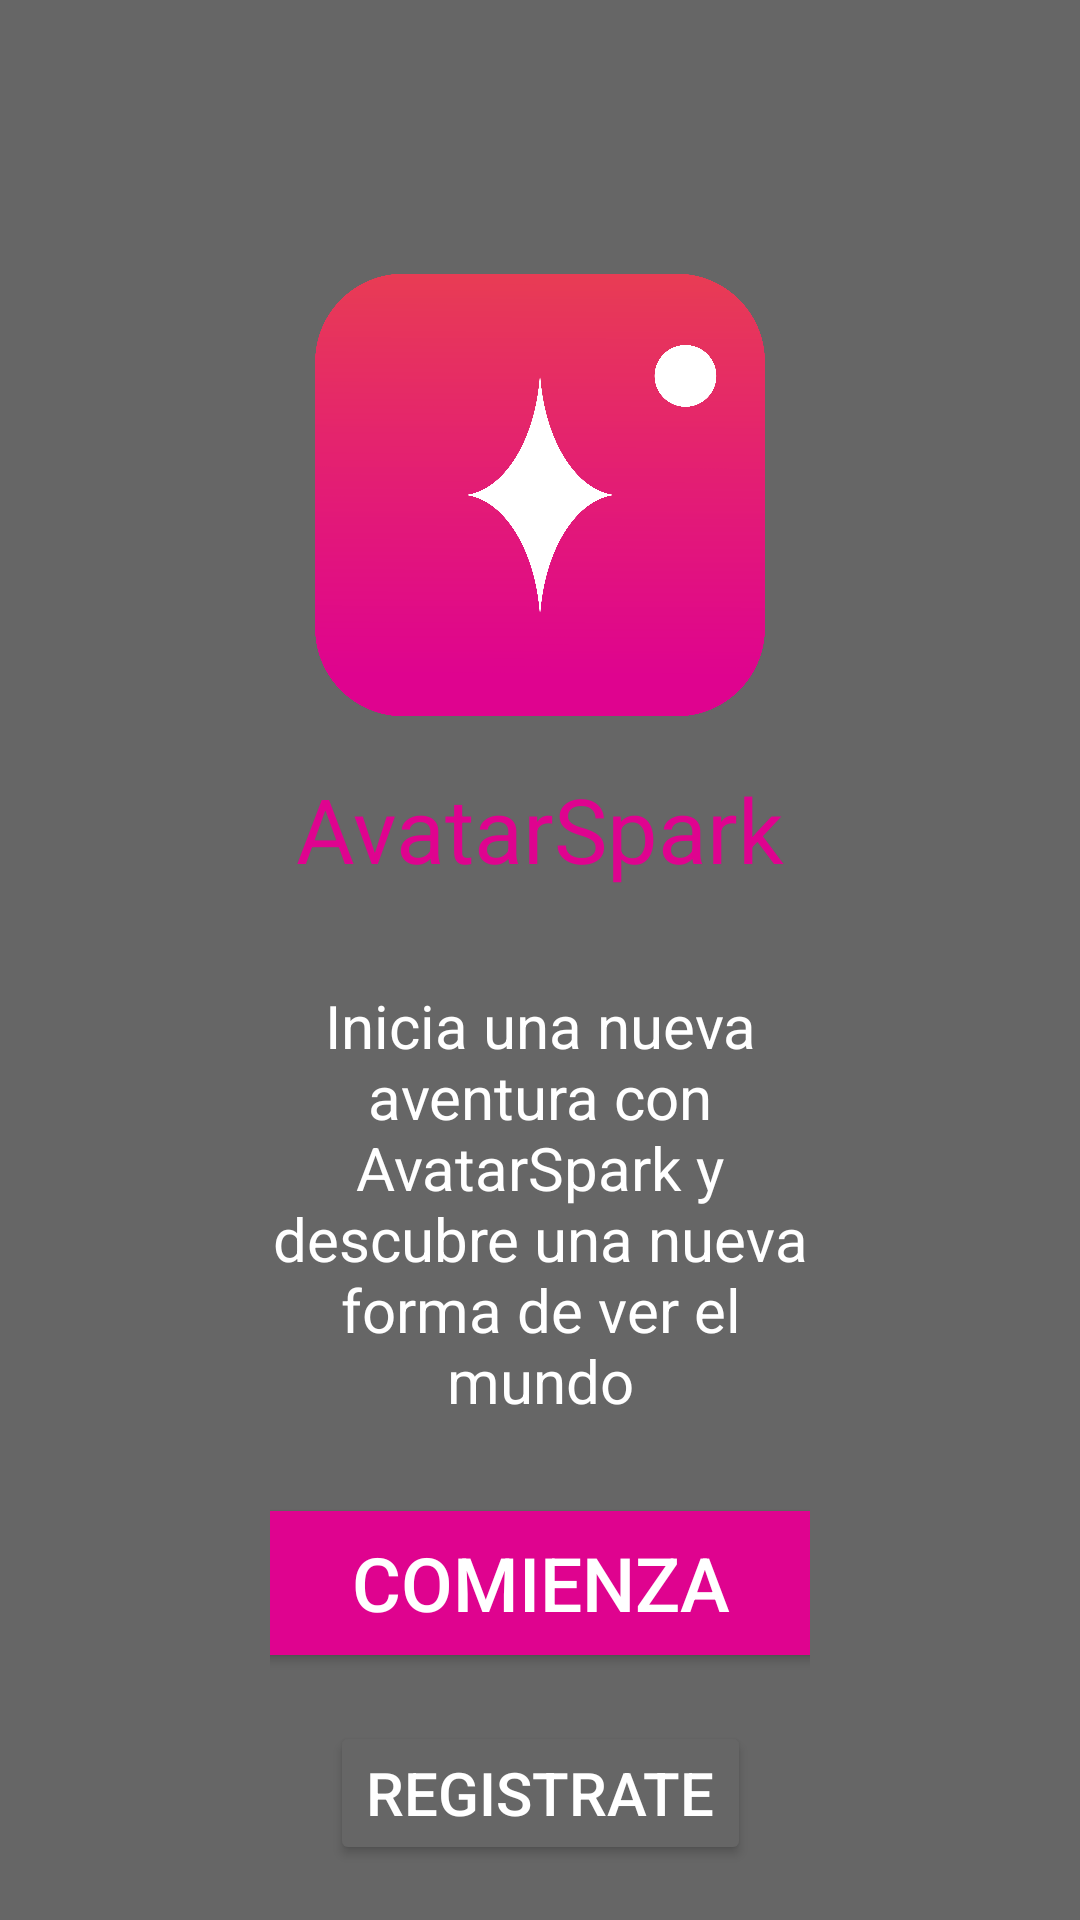

Android layout source for this screen:
<!-- AndroidManifest.xml: application theme Theme.AvatarSpark -->
<!-- res/layout/home.xml -->
<?xml version="1.0" encoding="utf-8"?>
<androidx.core.widget.NestedScrollView
    xmlns:android="http://schemas.android.com/apk/res/android"
    xmlns:app="http://schemas.android.com/apk/res-auto"
    android:layout_width="match_parent"
    android:layout_height="match_parent"
    android:background="@color/Gris"
    android:fillViewport="true"
    android:fitsSystemWindows="true">

    <androidx.constraintlayout.widget.ConstraintLayout
        android:layout_width="match_parent"
        android:layout_height="wrap_content"
        android:padding="90dp"
        android:paddingBottom="32dp">

        <androidx.appcompat.widget.AppCompatImageView
            android:id="@+id/imageView2"
            android:layout_width="150dp"
            android:layout_height="150dp"
            android:contentDescription="@string/app_name"
            app:layout_constraintTop_toTopOf="parent"
            app:layout_constraintStart_toStartOf="parent"
            app:layout_constraintEnd_toEndOf="parent"
            app:srcCompat="@drawable/_4" />

        <TextView
            android:id="@+id/txt_name_primary"
            android:layout_width="wrap_content"
            android:layout_height="wrap_content"
            android:layout_marginTop="16dp"
            android:text="@string/Nombre"
            android:textColor="@color/Rosa"
            android:textSize="30sp"
            app:layout_constraintTop_toBottomOf="@id/imageView2"
            app:layout_constraintStart_toStartOf="parent"
            app:layout_constraintEnd_toEndOf="parent" />

        <TextView
            android:id="@+id/textView"
            android:layout_width="0dp"
            android:layout_height="wrap_content"
            android:layout_marginTop="32dp"
            android:gravity="center"
            android:text="@string/Descripcion"
            android:textColor="@color/white"
            android:textSize="20sp"
            app:layout_constraintTop_toBottomOf="@id/txt_name_primary"
            app:layout_constraintStart_toStartOf="parent"
            app:layout_constraintEnd_toEndOf="parent" />

        <Button
            android:id="@+id/btnStart"
            android:layout_width="200dp"
            android:layout_height="60dp"
            android:layout_marginTop="24dp"
            android:backgroundTint="@color/Rosa"
            android:text="@string/Button_Comienza"
            android:textColor="@color/white"
            android:textSize="25sp"
            app:layout_constraintTop_toBottomOf="@id/textView"
            app:layout_constraintStart_toStartOf="parent"
            app:layout_constraintEnd_toEndOf="parent" />

        <Button
            android:id="@+id/button2"
            android:layout_width="wrap_content"
            android:layout_height="wrap_content"
            android:layout_marginTop="16dp"
            android:backgroundTint="@color/Gris"
            android:text="@string/Button_Registrate"
            android:textColor="@color/white"
            android:textSize="20sp"
            app:layout_constraintTop_toBottomOf="@id/btnStart"
            app:layout_constraintStart_toStartOf="parent"
            app:layout_constraintEnd_toEndOf="parent" />

    </androidx.constraintlayout.widget.ConstraintLayout>
</androidx.core.widget.NestedScrollView>
<!-- resources referenced by this layout -->
<resources>
  <color name="Gris">#666666</color>
  <color name="Rosa">#DF038F</color>
  <color name="white">#FFFFFFFF</color>
  <!-- drawable _4: png bitmap (drawable, 124555 bytes) -->
  <string name="Button_Comienza">Comienza</string>
  <string name="Button_Registrate">Registrate</string>
  <string name="Descripcion">Inicia una nueva aventura con AvatarSpark y descubre una nueva forma de ver el mundo</string>
  <string name="Nombre">AvatarSpark</string>
  <string name="app_name">AvatarSpark</string>
  <style name="Theme.AvatarSpark" parent="Base.Theme.AvatarSpark" />
  <style name="Base.Theme.AvatarSpark" parent="Theme.Material3.DayNight.NoActionBar">
          
          
      </style>
</resources>
